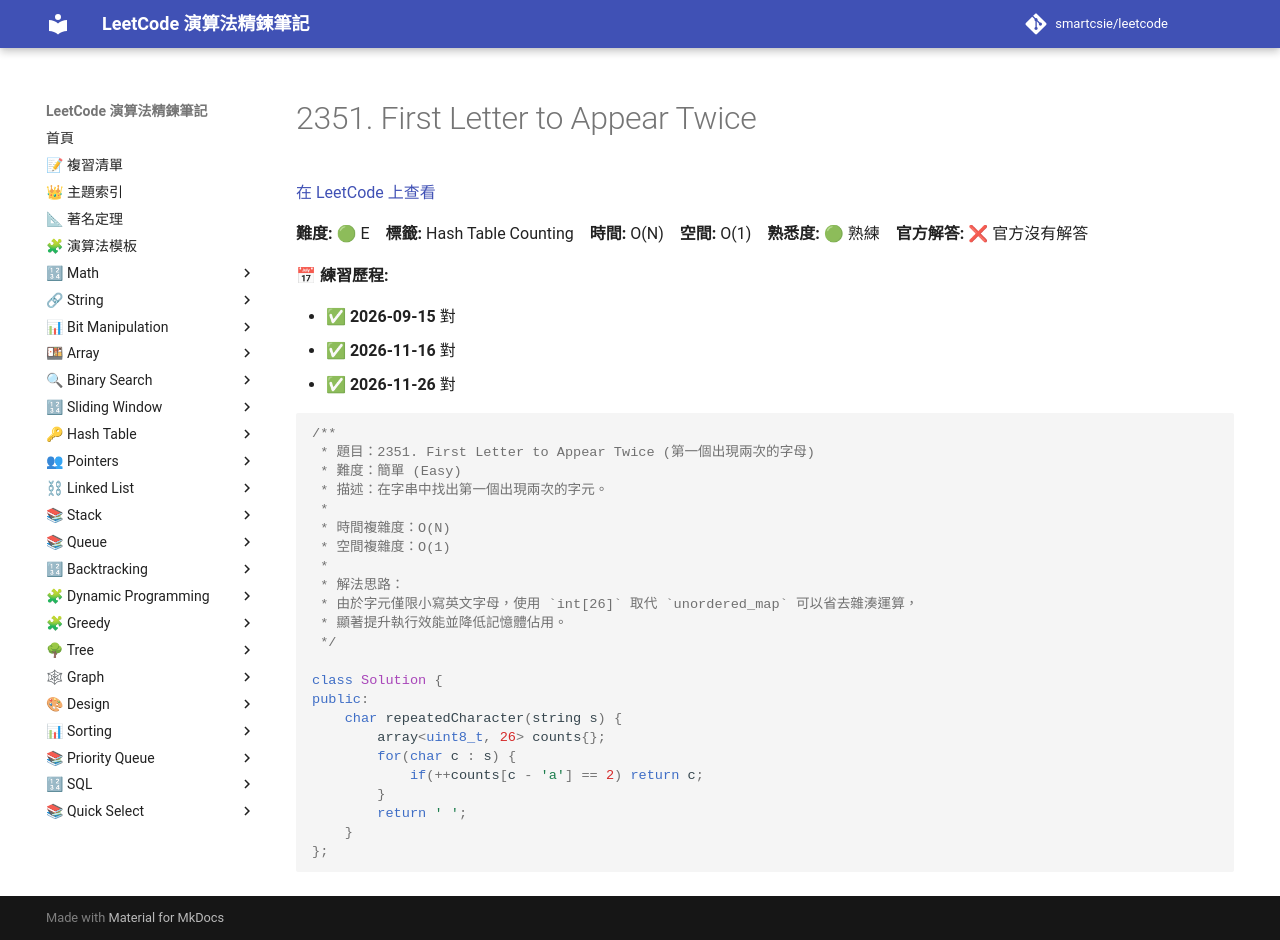

repository: smartcsie/leetcode · page: problems/2351/index.html · generator: mkdocs

# 2351. First Letter to Appear Twice

[在 LeetCode 上查看](https://leetcode.com/problems/first-letter-to-appear-twice)

**難度:** 🟢 E　**標籤:** Hash Table Counting　**時間:** O(N)　**空間:** O(1)　**熟悉度:** 🟢 熟練　**官方解答:** ❌ 官方沒有解答

**📅 練習歷程:**

- ✅ **2026-09-15** 對
- ✅ **2026-11-16** 對
- ✅ **2026-11-26** 對

```cpp
/**
 * 題目：2351. First Letter to Appear Twice (第一個出現兩次的字母)
 * 難度：簡單 (Easy)
 * 描述：在字串中找出第一個出現兩次的字元。
 *
 * 時間複雜度：O(N)
 * 空間複雜度：O(1)
 *
 * 解法思路：
 * 由於字元僅限小寫英文字母，使用 `int[26]` 取代 `unordered_map` 可以省去雜湊運算，
 * 顯著提升執行效能並降低記憶體佔用。
 */

class Solution {
public:
    char repeatedCharacter(string s) {
        array<uint8_t, 26> counts{};
        for(char c : s) {
            if(++counts[c - 'a'] == 2) return c;
        }
        return ' ';
    }
};
```
